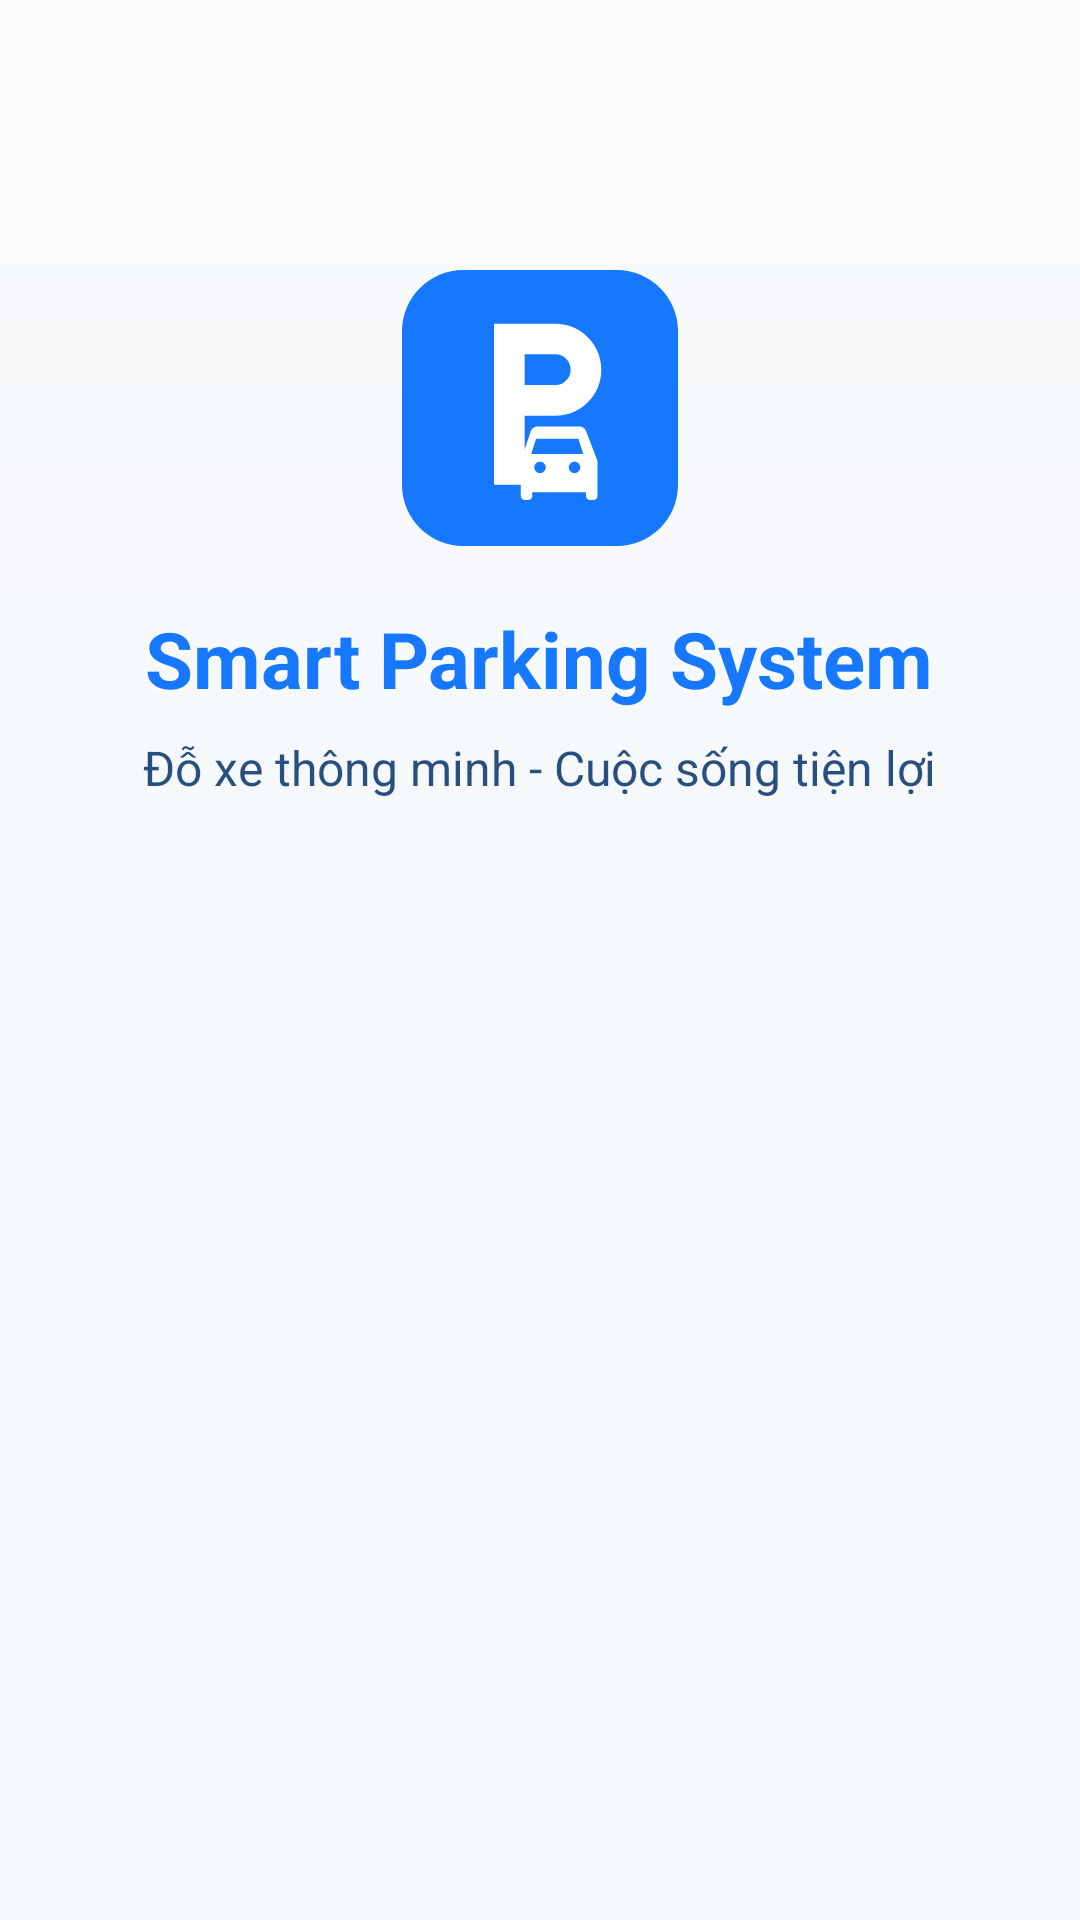

Reconstruct the res/layout file that produces this screen, plus the resources it refers to.
<!-- AndroidManifest.xml: activity theme Theme.SmartParkingApp.Fullscreen -->
<!-- res/layout/activity_splash.xml -->
<?xml version="1.0" encoding="utf-8"?>
<RelativeLayout xmlns:android="http://schemas.android.com/apk/res/android"
    xmlns:app="http://schemas.android.com/apk/res-auto"
    android:layout_width="match_parent"
    android:layout_height="match_parent">

    
    <ImageView
        android:id="@+id/iv_splash_bg"
        android:layout_width="match_parent"
        android:layout_height="match_parent"
        android:scaleType="centerCrop"
        android:src="@drawable/bg_login_clean"
        android:contentDescription="Smart Parking Background" />

    
    <View
        android:layout_width="match_parent"
        android:layout_height="320dp"
        android:background="@drawable/bg_splash_overlay" />

    
    <LinearLayout
        android:id="@+id/layout_splash_content"
        android:layout_width="match_parent"
        android:layout_height="wrap_content"
        android:orientation="vertical"
        android:gravity="center"
        android:layout_alignParentTop="true"
        android:layout_marginTop="90dp"
        android:paddingHorizontal="24dp">

        
        <ImageView
            android:id="@+id/iv_splash_logo"
            android:layout_width="92dp"
            android:layout_height="92dp"
            android:src="@drawable/ic_parking_logo"
            android:contentDescription="Smart Parking Logo" />

        
        <TextView
            android:id="@+id/tv_splash_title"
            android:layout_width="wrap_content"
            android:layout_height="wrap_content"
            android:layout_marginTop="20dp"
            android:text="Smart Parking System"
            android:textColor="#1677FF"
            android:textSize="26sp"
            android:textStyle="bold"
            android:shadowColor="#FFFFFF"
            android:shadowDx="0"
            android:shadowDy="2"
            android:shadowRadius="4" />

        
        <TextView
            android:id="@+id/tv_splash_slogan"
            android:layout_width="wrap_content"
            android:layout_height="wrap_content"
            android:layout_marginTop="8dp"
            android:text="@string/app_slogan"
            android:textColor="@color/navy"
            android:textSize="@dimen/text_subtitle"
            android:alpha="0.9" />
    </LinearLayout>

    
    <ProgressBar
        android:id="@+id/pb_splash"
        android:layout_width="32dp"
        android:layout_height="32dp"
        android:layout_alignParentBottom="true"
        android:layout_centerHorizontal="true"
        android:layout_marginBottom="40dp"
        android:indeterminateTint="@color/primary" />
</RelativeLayout>
<!-- resources referenced by this layout -->
<resources>
  <color name="navy">#123B70</color>
  <color name="primary">#1677FF</color>
  <dimen name="text_subtitle">16sp</dimen>
  <!-- drawable bg_splash_overlay (drawable) -->
  <?xml version="1.0" encoding="utf-8"?>
  <shape xmlns:android="http://schemas.android.com/apk/res/android"
      android:shape="rectangle">
      <gradient
          android:angle="270"
          android:startColor="#80FFFFFF"
          android:centerColor="#20FFFFFF"
          android:endColor="#00FFFFFF"
          android:type="linear" />
  </shape>
  <!-- drawable ic_parking_logo (drawable) -->
  <vector xmlns:android="http://schemas.android.com/apk/res/android"
      android:width="72dp"
      android:height="72dp"
      android:viewportWidth="72"
      android:viewportHeight="72">
      
      <path
          android:fillColor="#FF1677FF"
          android:pathData="M16,0h40c8.84,0 16,7.16 16,16v40c0,8.84 -7.16,16 -16,16H16c-8.84,0 -16,-7.16 -16,-16V16C0,7.16 7.16,0 16,0z"/>
      
      <path
          android:fillColor="#FFFFFFFF"
          android:pathData="M24,14h16c6.63,0 12,5.37 12,12s-5.37,12 -12,12h-8v18h-8V14zM32,22v8h8c2.21,0 4,-1.79 4,-4s-1.79,-4 -4,-4h-8z"/>
      
      <path
          android:fillColor="#FFFFFFFF"
          android:pathData="M48,42c-0.3,-0.7 -0.9,-1.2 -1.7,-1.2h-11c-0.8,0 -1.4,0.5 -1.7,1.2l-2.6,7.8v9.2c0,0.5 0.5,1 1,1h1c0.5,0 1,-0.5 1,-1v-1h14v1c0,0.5 0.5,1 1,1h1c0.5,0 1,-0.5 1,-1v-9.2L48,42zM35,44h11l1.3,4h-13.6L35,44zM36,53c-0.8,0 -1.5,-0.7 -1.5,-1.5s0.7,-1.5 1.5,-1.5 1.5,0.7 1.5,1.5S36.8,53 36,53zM45,53c-0.8,0 -1.5,-0.7 -1.5,-1.5s0.7,-1.5 1.5,-1.5 1.5,0.7 1.5,1.5S45.8,53 45,53z"/>
  </vector>
  <string name="app_slogan">Đỗ xe thông minh - Cuộc sống tiện lợi</string>
  <style name="Theme.SmartParkingApp.Fullscreen" parent="Theme.SmartParkingApp">
          <item name="android:windowFullscreen">true</item>
          <item name="android:windowDrawsSystemBarBackgrounds">true</item>
      </style>
  <style name="Theme.SmartParkingApp" parent="Theme.MaterialComponents.Light.NoActionBar">
          
          <item name="colorPrimary">@color/primary</item>
          <item name="colorPrimaryDark">@color/primary_dark</item>
          <item name="colorAccent">@color/primary</item>
          <item name="android:windowBackground">@color/background</item>
          <item name="android:statusBarColor">@color/primary_soft</item>
          <item name="android:windowLightStatusBar">true</item>
      </style>
  <color name="primary_dark">#0E56C4</color>
  <color name="background">#F6F9FC</color>
  <color name="primary_soft">#F0F7FF</color>
</resources>
